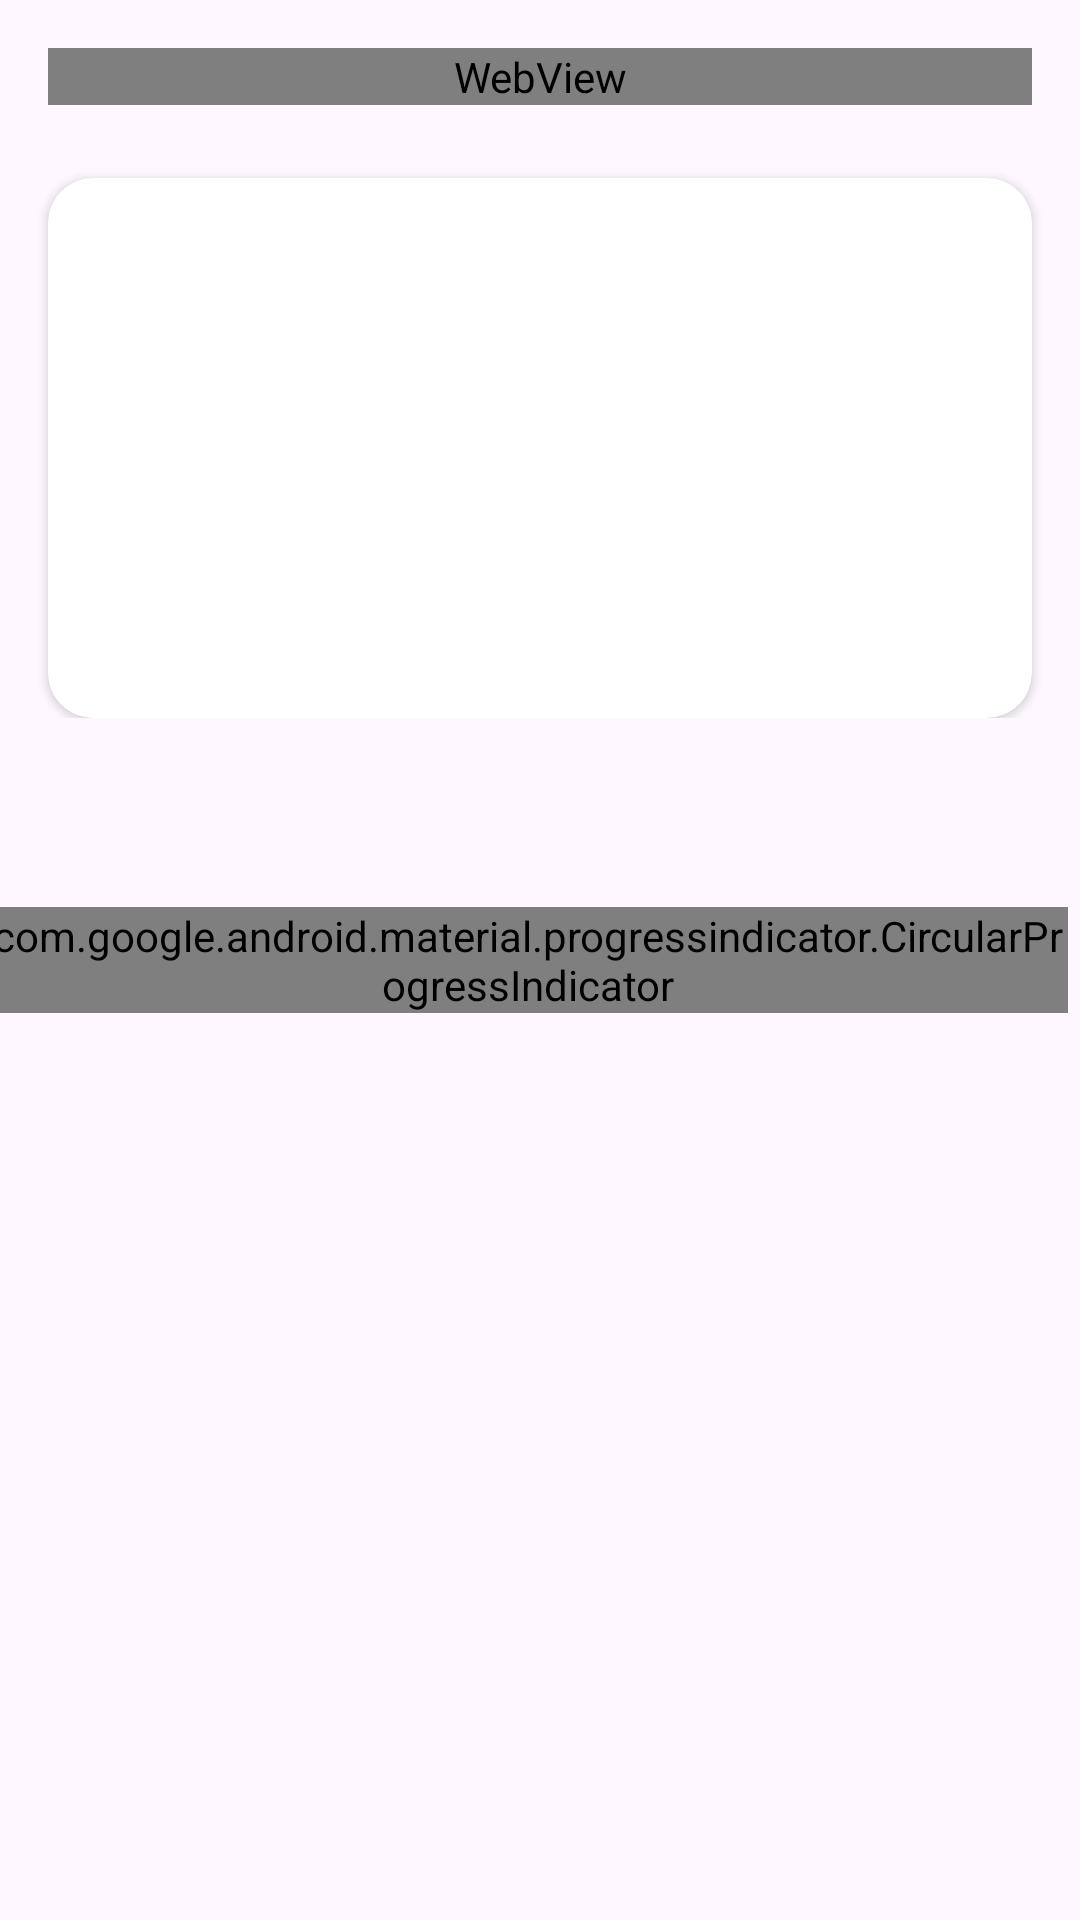

Layout XML and referenced resources for this Android screen:
<!-- AndroidManifest.xml: application theme Theme.MuslimMedia -->
<!-- res/layout/activity_detail.xml -->
<?xml version="1.0" encoding="utf-8"?>
<androidx.coordinatorlayout.widget.CoordinatorLayout xmlns:android="http://schemas.android.com/apk/res/android"
    xmlns:tools="http://schemas.android.com/tools"
    xmlns:app="http://schemas.android.com/apk/res-auto"
    android:layout_width="match_parent"
    android:layout_height="match_parent"
    tools:context=".DetailActivity">

    <androidx.constraintlayout.widget.ConstraintLayout
        android:id="@+id/app_bar_layout"
        android:layout_width="match_parent"
        android:layout_height="match_parent">

        <com.google.android.material.appbar.CollapsingToolbarLayout
            android:layout_width="match_parent"
            android:layout_height="wrap_content"
            app:contentScrim="@color/white"
            app:layout_constraintTop_toTopOf="parent"
            app:layout_scrollFlags="scroll|snap|exitUntilCollapsed"
            app:titleEnabled="false">

            <androidx.constraintlayout.widget.ConstraintLayout
                android:layout_width="match_parent"
                android:layout_height="wrap_content">

                <TextView
                    android:id="@+id/detail_title"
                    android:layout_width="match_parent"
                    android:layout_height="wrap_content"
                    android:textSize="18sp"
                    android:textStyle="bold"
                    app:layout_constraintTop_toTopOf="parent" />

                <TextView
                    android:id="@+id/detail_date"
                    android:layout_width="wrap_content"
                    android:layout_height="wrap_content"
                    app:layout_constraintStart_toStartOf="@id/detail_title"
                    app:layout_constraintTop_toBottomOf="@id/detail_title" />

                <TextView
                    android:id="@+id/detail_author"
                    android:layout_width="wrap_content"
                    android:layout_height="wrap_content"
                    app:layout_constraintBaseline_toBaselineOf="@+id/detail_date"
                    app:layout_constraintEnd_toEndOf="@id/detail_date" />

                <androidx.cardview.widget.CardView
                    android:layout_width="match_parent"
                    android:layout_height="180dp"
                    android:layout_margin="16dp"
                    app:cardCornerRadius="15dp"
                    app:layout_constraintTop_toBottomOf="@id/detail_author">

                    <ImageView
                        android:id="@+id/detail_image"
                        android:layout_width="match_parent"
                        android:layout_height="match_parent"
                        android:contentDescription="detail image news"
                        android:scaleType="centerCrop" />
                </androidx.cardview.widget.CardView>
            </androidx.constraintlayout.widget.ConstraintLayout>
        </com.google.android.material.appbar.CollapsingToolbarLayout>
    </androidx.constraintlayout.widget.ConstraintLayout>

    <androidx.core.widget.NestedScrollView
        android:layout_width="match_parent"
        android:layout_height="match_parent"
        app:layout_behavior="com.google.android.material.appbar.AppBarLayout$ScrollingViewBehavior">
        <WebView
            android:id="@+id/wv_detail"
            android:layout_width="match_parent"
            android:layout_height="match_parent"
            android:layout_margin="16dp"/>
    </androidx.core.widget.NestedScrollView>

    <include
        android:id="@+id/loading_view"
        layout="@layout/loading_layout"
        android:layout_width="match_parent"
        android:layout_height="match_parent"
        app:layout_anchorGravity="center" />
</androidx.coordinatorlayout.widget.CoordinatorLayout>
<!-- res/layout/loading_layout.xml (included above) -->
<?xml version="1.0" encoding="utf-8"?>
<LinearLayout xmlns:android="http://schemas.android.com/apk/res/android"
    xmlns:app="http://schemas.android.com/apk/res-auto"
    android:layout_width="match_parent"
    android:layout_height="wrap_content"
    android:gravity="center"
    android:orientation="horizontal">

    <com.google.android.material.progressindicator.CircularProgressIndicator
        android:id="@+id/progress_bar"
        android:layout_width="wrap_content"
        android:layout_height="wrap_content"
        app:indicatorColor="@color/green"
        app:trackColor="@color/gray_bg" />

    <TextView
        android:layout_width="wrap_content"
        android:layout_height="wrap_content"
        android:layout_marginStart="8dp"
        android:text="Getting News.."
        android:textSize="18sp" />

</LinearLayout>
<!-- resources referenced by this layout -->
<resources>
  <style name="Theme.MuslimMedia" parent="Base.Theme.MuslimMedia" />
  <style name="Base.Theme.MuslimMedia" parent="Theme.Material3.DayNight.NoActionBar">
          
          
      </style>
  <!-- not gathered from this repository: default colours our renderer supplied (Android Studio template values) -->
  <color name="white">#FFFFFFFF</color>
</resources>
